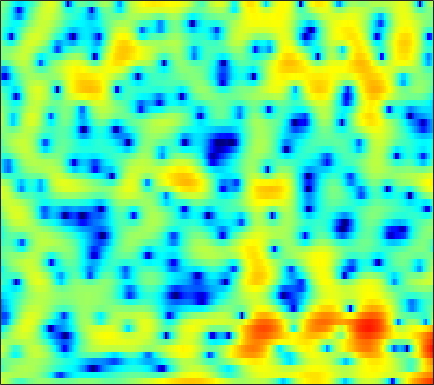

Source data for this figure (header and first rows):
3.6301, 3.1127, 2.3218, 1.4137, 0.66721, -0.37657, -1.3963, -2.067, -2.6855, -2.8665, -2.6076, -2.2069, -1.5427, -0.87818, -0.43375, 0.058277, 0.41994, 0.60428, 0.73556, 0.74169, 0.64086, 0.49975, 0.24303, -0.077803
2.191, 2.161, 2.12, 2.074, 2.037, 1.985, 1.933, 1.898, 1.859, 1.825, 1.79, 1.756, 1.686, 1.569, 1.44, 1.192, 0.8406, 0.4947, -0.09223, -0.8519, -1.815, -2.698, -4.132, -5.934
-3.058, -2.115, -1.093, -0.2856, 0.2065, 0.7411, 1.16, 1.41, 1.673, 1.865, 1.99, 2.041, 2.052, 1.995, 1.905, 1.714, 1.446, 1.189, 0.7774, 0.2867, -0.2808, -0.7501, -1.417, -2.11
-1.71, -1.317, -0.9018, -0.5865, -0.3944, -0.1705, 0.05318, 0.2316, 0.4913, 0.7724, 1.053, 1.25, 1.476, 1.645, 1.721, 1.744, 1.67, 1.552, 1.313, 0.9892, 0.5854, 0.2355, -0.2814, -0.8411
2.136, 1.473, 0.3747, -1.009, -2.24, -4.035, -5.487, -5.735, -4.664, -2.857, -1.106, 0.003348, 1.185, 2.06, 2.534, 2.936, 3.099, 3.075, 2.865, 2.463, 1.883, 1.337, 0.4632, -0.5635
3.534, 2.811, 1.686, 0.3382, -0.8175, -2.436, -3.689, -3.914, -3.083, -1.623, -0.1613, 0.7724, 1.746, 2.428, 2.765, 2.995, 2.981, 2.813, 2.379, 1.713, 0.8294, 0.02537, -1.227, -2.699
1.806, 1.68, 1.553, 1.454, 1.395, 1.362, 1.398, 1.483, 1.674, 1.915, 2.163, 2.319, 2.436, 2.392, 2.238, 1.869, 1.327, 0.811, -0.02539, -1.028, -2.196, -3.188, -4.657, -6.27
-2.669, -1.763, -0.655, 0.3217, 0.9801, 1.763, 2.424, 2.832, 3.26, 3.541, 3.695, 3.71, 3.587, 3.262, 2.851, 2.072, 1.028, 0.07143, -1.432, -3.183, -5.155, -6.722, -8.77, -10.56
-7.167, -5.615, -3.809, -2.19, -1.064, 0.3311, 1.571, 2.383, 3.293, 3.982, 4.413, 4.554, 4.514, 4.225, 3.824, 2.993, 1.738, 0.48, -1.656, -4.413, -8.002, -11.64, -19.45, -24.39
-12.23, -12.94, -12.24, -9.491, -7.031, -4.08, -1.654, -0.1442, 1.512, 2.818, 3.788, 4.273, 4.613, 4.647, 4.493, 4.042, 3.284, 2.519, 1.253, -0.2328, -1.835, -3.068, -4.6, -5.883
-13.85, -14.54, -14.27, -11.87, -9.445, -6.37, -3.767, -2.109, -0.2665, 1.19, 2.334, 3.018, 3.682, 4.038, 4.127, 4.064, 3.826, 3.523, 2.922, 2.126, 1.208, 0.4711, -0.6255, -1.936
-12.21, -11.16, -9.727, -8.13, -6.905, -5.334, -3.832, -2.745, -1.38, -0.1914, 0.7791, 1.387, 2.078, 2.599, 2.866, 3.058, 3.095, 3.029, 2.82, 2.474, 2.006, 1.591, 0.9504, 0.2303
-11.49, -10.22, -8.696, -7.348, -6.415, -5.241, -4.119, -3.317, -2.307, -1.355, -0.4699, 0.1158, 0.779, 1.347, 1.712, 2.08, 2.293, 2.366, 2.386, 2.312, 2.121, 1.914, 1.595, 1.257
-8.154, -7.662, -6.974, -6.36, -5.937, -5.341, -4.65, -4.076, -3.282, -2.441, -1.53, -0.8318, 0.02216, 0.755, 1.225, 1.748, 2.131, 2.318, 2.438, 2.429, 2.313, 2.162, 1.897, 1.58
-5.043, -5.135, -5.384, -5.777, -6.143, -6.661, -7.03, -6.953, -6.105, -4.608, -2.937, -1.716, -0.2257, 1.014, 1.737, 2.467, 2.981, 3.228, 3.336, 3.224, 2.95, 2.648, 2.102, 1.428
-3.05, -3.293, -3.888, -4.848, -5.972, -8.501, -13.48, -21.78, -15.47, -7.886, -3.599, -1.4, 0.7186, 2.254, 3.122, 3.933, 4.375, 4.501, 4.441, 4.117, 3.499, 2.849, 1.726, 0.2816
-4.427, -3.874, -3.318, -3.087, -3.109, -3.224, -3.262, -3.117, -2.41, -1.22, 0.06981, 1.058, 2.233, 3.086, 3.55, 3.954, 4.051, 3.914, 3.531, 2.91, 2.004, 1.16, -0.1419, -1.731
-6.35, -4.748, -3.094, -1.945, -1.307, -0.5681, 0.08293, 0.4913, 1.038, 1.669, 2.227, 2.575, 3.005, 3.296, 3.361, 3.243, 2.908, 2.478, 1.622, 0.484, -0.8544, -1.951, -3.387, -4.576
-3.501, -2.532, -1.449, -0.5455, 0.06519, 0.7237, 1.238, 1.609, 2.042, 2.373, 2.73, 2.949, 3.111, 3.189, 3.144, 2.849, 2.297, 1.683, 0.4503, -1.311, -3.775, -6.386, -11.65, -18.78
-1.743, -1.192, -0.606, -0.1502, 0.1416, 0.3771, 0.4712, 0.5395, 0.6546, 0.7508, 0.9837, 1.28, 1.671, 1.992, 2.192, 2.308, 2.119, 1.799, 1.133, 0.07964, -1.325, -2.497, -4.028, -4.963
-2.19, -1.748, -1.313, -1.111, -1.217, -1.631, -2.362, -3.22, -4.525, -5.354, -5.14, -4.174, -2.365, -0.7317, 0.2229, 1.217, 1.835, 2.067, 2.183, 2.049, 1.772, 1.532, 1.196, 0.985
-3.538, -2.923, -2.33, -2.092, -2.243, -2.842, -4.063, -5.647, -8.875, -13.82, -13.84, -9.252, -5.108, -2.27, -0.7626, 0.6185, 1.603, 2.103, 2.476, 2.682, 2.732, 2.672, 2.551, 2.396
-4.828, -3.754, -2.66, -1.992, -1.648, -1.52, -1.681, -1.864, -2.287, -2.396, -2.179, -1.755, -0.8638, -0.01615, 0.6071, 1.273, 1.732, 1.99, 2.156, 2.203, 2.133, 2.008, 1.8, 1.492
-4.896, -3.464, -1.958, -0.8166, -0.1536, 0.4818, 0.9015, 1.121, 1.318, 1.42, 1.568, 1.626, 1.711, 1.777, 1.734, 1.674, 1.504, 1.294, 1.037, 0.6745, 0.2876, 0.01586, -0.4201, -0.8798
-2.851, -1.586, -0.239, 0.9337, 1.605, 2.308, 2.824, 3.038, 3.279, 3.288, 3.195, 3.047, 2.66, 2.199, 1.71, 0.9384, 0.04893, -0.7354, -1.735, -2.695, -3.43, -3.823, -4.249, -4.594
-0.7244, 0.2872, 1.441, 2.399, 2.949, 3.518, 3.9, 4.049, 4.083, 3.97, 3.614, 3.266, 2.575, 1.637, 0.7954, -0.7476, -2.627, -4.395, -7.466, -10.64, -12.49, -11.91, -10.11, -8.967
0.5637, 1.425, 2.429, 3.11, 3.5, 3.852, 3.971, 4.009, 3.82, 3.54, 3.082, 2.597, 1.875, 0.8265, -0.08876, -1.608, -3.588, -5.372, -8.411, -11.93, -13.67, -12.64, -10.33, -8.851
1.995, 2.536, 3.016, 3.276, 3.353, 3.271, 3.052, 2.784, 2.424, 1.919, 1.467, 1.035, 0.4319, -0.2433, -0.882, -1.698, -2.757, -3.435, -4.398, -5.026, -5.346, -5.307, -4.97, -4.532
3.483, 3.553, 3.38, 3.059, 2.654, 1.886, 1.015, 0.1713, -0.6778, -1.542, -1.919, -2.035, -2.224, -2.274, -2.546, -2.934, -3.484, -3.846, -4.104, -4.022, -3.625, -3.084, -2.321, -1.48
3.937, 3.647, 3.09, 2.27, 1.405, -0.101, -2.177, -4.308, -8.088, -11.59, -10.65, -8.143, -5.918, -4.857, -4.622, -5.303, -6.524, -8.299, -10.02, -9.367, -6.433, -4.178, -1.84, 0.01303
2.057, 1.696, 1.2, 0.3954, -0.2681, -1.519, -3.104, -4.64, -7.057, -8.828, -8.121, -6.892, -5.135, -4.3, -4.064, -4.548, -5.887, -7.512, -9.641, -8.799, -5.429, -3.109, -0.6406, 1.178
-2.173, -2.449, -3.033, -3.409, -3.61, -3.623, -3.608, -3.441, -3.36, -2.973, -2.662, -2.188, -1.771, -1.292, -1.159, -1.014, -1.098, -1.085, -0.9964, -0.6082, 0.1146, 0.7119, 1.569, 2.276
-6.762, -8.038, -10.86, -12.83, -12.2, -9.023, -6.271, -4.624, -2.95, -1.685, -0.7879, -0.1829, 0.3836, 0.8733, 1.085, 1.335, 1.475, 1.59, 1.712, 1.866, 2.075, 2.207, 2.406, 2.494
-6.956, -8.32, -10.49, -12.1, -11.24, -8.185, -5.316, -3.601, -1.773, -0.459, 0.5898, 1.108, 1.7, 2.005, 2.181, 2.222, 2.224, 2.145, 2.057, 1.955, 1.847, 1.813, 1.746, 1.671
-4.186, -4.086, -3.902, -3.48, -3.054, -2.107, -1.128, -0.2707, 0.6083, 1.443, 2.006, 2.317, 2.513, 2.499, 2.369, 2.025, 1.523, 1.06, 0.4217, -0.1556, -0.5504, -0.6653, -0.6439, -0.4567
-2.61, -1.819, -0.9911, -0.2431, 0.2965, 0.947, 1.605, 1.996, 2.527, 2.88, 3.073, 3.124, 2.944, 2.577, 2.065, 1.164, -0.1484, -1.389, -3.467, -5.883, -7.59, -7.64, -6.08, -4.298
-1.655, -0.8017, 0.1103, 0.8363, 1.328, 1.859, 2.344, 2.612, 2.954, 3.121, 3.2, 3.103, 2.837, 2.293, 1.68, 0.5543, -1.068, -2.606, -5.514, -9.475, -14.22, -13.68, -9.359, -6.248
-0.5211, -0.164, 0.3009, 0.6464, 0.8711, 1.188, 1.471, 1.776, 2.047, 2.359, 2.534, 2.559, 2.463, 2.096, 1.714, 0.9315, -0.07883, -0.9689, -2.252, -3.451, -4.264, -4.557, -4.395, -3.872
0.5207, 0.3493, -0.01747, -0.4302, -0.7338, -0.9136, -0.7413, -0.3645, 0.3584, 1.161, 1.818, 2.24, 2.52, 2.588, 2.462, 2.055, 1.481, 0.8517, -0.0003254, -0.9587, -1.871, -2.397, -2.918, -3.064
1.562, 0.8195, -0.7094, -2.822, -4.854, -7.883, -7.894, -5.852, -2.568, -0.2468, 1.498, 2.457, 3.276, 3.763, 3.833, 3.657, 3.174, 2.526, 1.44, -0.03384, -1.947, -3.486, -5.577, -6.482
1.727, 0.8301, -0.7853, -3.04, -5.048, -7.886, -8.194, -6.031, -3.154, -0.7359, 1.153, 2.138, 3.206, 3.838, 4.042, 4.054, 3.605, 3.063, 1.87, 0.0963, -2.349, -5.092, -10.29, -14.53
0.6621, 0.01168, -0.9624, -1.956, -2.716, -3.336, -3.388, -3.242, -2.374, -1.232, -0.129, 0.7641, 1.72, 2.409, 2.806, 2.998, 2.871, 2.597, 1.911, 0.9319, -0.2463, -1.136, -2.214, -2.766
-0.2756, -0.8374, -1.816, -2.919, -3.8, -4.916, -5.638, -5.754, -4.984, -3.667, -2.024, -0.8152, 0.514, 1.615, 2.204, 2.693, 2.937, 2.865, 2.592, 2.134, 1.452, 0.9174, 0.2136, -0.4009
-0.863, -1.535, -2.623, -4.21, -5.798, -8.764, -14.5, -20.93, -14.24, -7.461, -3.606, -1.643, 0.4689, 1.942, 2.712, 3.457, 3.819, 3.878, 3.715, 3.262, 2.558, 1.816, 0.647, -0.7351
-2.658, -3.141, -3.838, -4.635, -5.361, -6.48, -7.443, -7.413, -6.207, -4.133, -1.908, -0.369, 1.236, 2.458, 3.186, 3.82, 4.116, 4.204, 4.018, 3.506, 2.703, 1.865, 0.2397, -2.157
-7.361, -7.594, -7.797, -7.394, -6.773, -5.989, -4.974, -4.103, -3.038, -1.81, -0.555, 0.2371, 1.18, 1.952, 2.361, 2.709, 2.889, 2.876, 2.705, 2.383, 1.857, 1.351, 0.5224, -0.4872
-13.95, -17.28, -18.98, -13.95, -10.56, -7.271, -4.934, -3.63, -2.094, -0.9057, -0.02484, 0.4913, 1.025, 1.31, 1.365, 1.347, 1.219, 1.031, 0.8355, 0.7023, 0.6056, 0.5245, 0.5111, 0.5586
-9.998, -11.02, -11.1, -9.079, -6.981, -4.581, -2.69, -1.453, -0.1982, 0.6549, 1.199, 1.471, 1.479, 1.158, 0.7575, -0.02752, -1.042, -1.725, -2.354, -2.45, -1.93, -1.34, -0.5473, 0.2216
-3.037, -2.878, -2.526, -1.865, -1.189, -0.2241, 0.691, 1.372, 2.043, 2.49, 2.685, 2.666, 2.239, 1.369, 0.3988, -1.527, -4.6, -7.974, -14.15, -12.49, -7.195, -4.739, -2.658, -1.304
-0.2102, 0.01316, 0.2904, 0.6233, 0.8726, 1.4, 1.965, 2.296, 2.729, 3.087, 3.249, 3.138, 2.746, 2.008, 1.209, -0.3842, -2.465, -4.206, -6.068, -6.314, -5.316, -4.42, -3.727, -3.49
0.03444, -0.05714, -0.1253, -0.1449, -0.05695, 0.2191, 0.7309, 1.206, 1.93, 2.554, 3.012, 3.202, 3.297, 3.124, 2.8, 2.158, 1.371, 0.8057, -0.04602, -0.8548, -1.676, -2.381, -3.682, -5.63
-1.208, -1.877, -3.068, -4.397, -5.054, -5.161, -3.898, -2.367, -0.5901, 0.886, 2.055, 2.791, 3.432, 3.781, 3.849, 3.821, 3.574, 3.245, 2.662, 1.906, 0.9315, -0.05944, -1.692, -3.848
-2.741, -3.844, -6.219, -10.28, -15.97, -20.51, -10.58, -6.987, -3.637, -1.289, 0.4206, 1.381, 2.377, 3.109, 3.524, 3.853, 3.959, 3.859, 3.608, 3.146, 2.468, 1.846, 0.7995, -0.4219
-2.639, -3.465, -4.68, -5.921, -6.648, -6.936, -6.346, -5.415, -3.992, -2.612, -1.335, -0.4976, 0.603, 1.54, 2.132, 2.71, 3.116, 3.323, 3.4, 3.277, 2.955, 2.615, 2.029, 1.304
-1.787, -2.323, -3.168, -4.032, -4.664, -5.295, -5.692, -5.736, -5.537, -4.867, -3.792, -2.765, -1.482, -0.2859, 0.4952, 1.433, 2.176, 2.629, 3.009, 3.203, 3.217, 3.079, 2.776, 2.312
-0.9745, -1.482, -2.431, -3.639, -4.741, -6.456, -8.44, -10.21, -11.85, -10.94, -8.32, -6.352, -4.078, -2.179, -0.9528, 0.4012, 1.47, 2.076, 2.761, 3.238, 3.514, 3.583, 3.474, 3.166
-0.2023, -0.7942, -1.749, -3.068, -4.239, -6.423, -9.425, -12.9, -17.84, -15.65, -10.8, -8.083, -5.358, -3.28, -2.025, -0.593, 0.64, 1.441, 2.384, 3.12, 3.631, 3.894, 3.994, 3.824
0.3104, -0.1128, -0.8925, -1.924, -2.826, -4.189, -5.617, -6.582, -7.371, -7.439, -6.881, -6.17, -5.252, -4.292, -3.601, -2.47, -1.181, -0.1067, 1.186, 2.355, 3.306, 3.822, 4.25, 4.314
